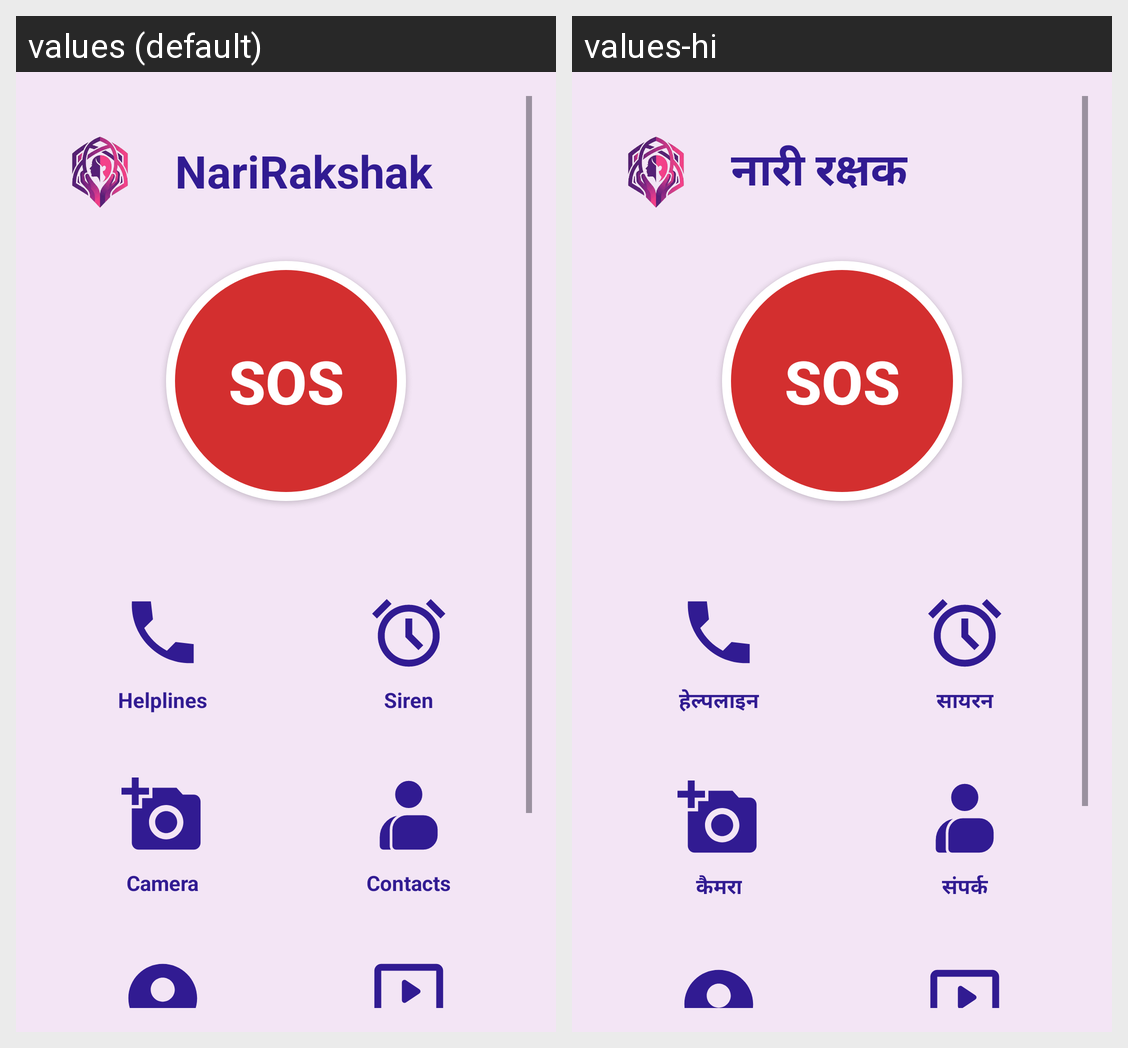

The same Android screen rendered under two of its app's locales, left to right. List the strings drawn on it with the default value and each locale's translation.
Android screen res/layout/activity_home.xml rendered under 2 locales, left to right: values (default), values-hi. Device: Nexus 5 (rendered at 1080×1920; each locale shown at half size, 540×960, under a caption strip naming it); theme Theme.NariRakshak.
Strings drawn on this screen, with the default value and each locale's value (text and hints the layout hard-codes, and strings that could not be matched under every locale, appear in the picture but are not listed):

app_name
  values: NariRakshak
  values-hi: नारी रक्षक

btn_sos
  values: SOS
  values-hi: SOS

btn_helplines
  values: Helplines
  values-hi: हेल्पलाइन

btn_siren
  values: Siren
  values-hi: सायरन

btn_camera
  values: Camera
  values-hi: कैमरा

btn_contacts
  values: Contacts
  values-hi: संपर्क
